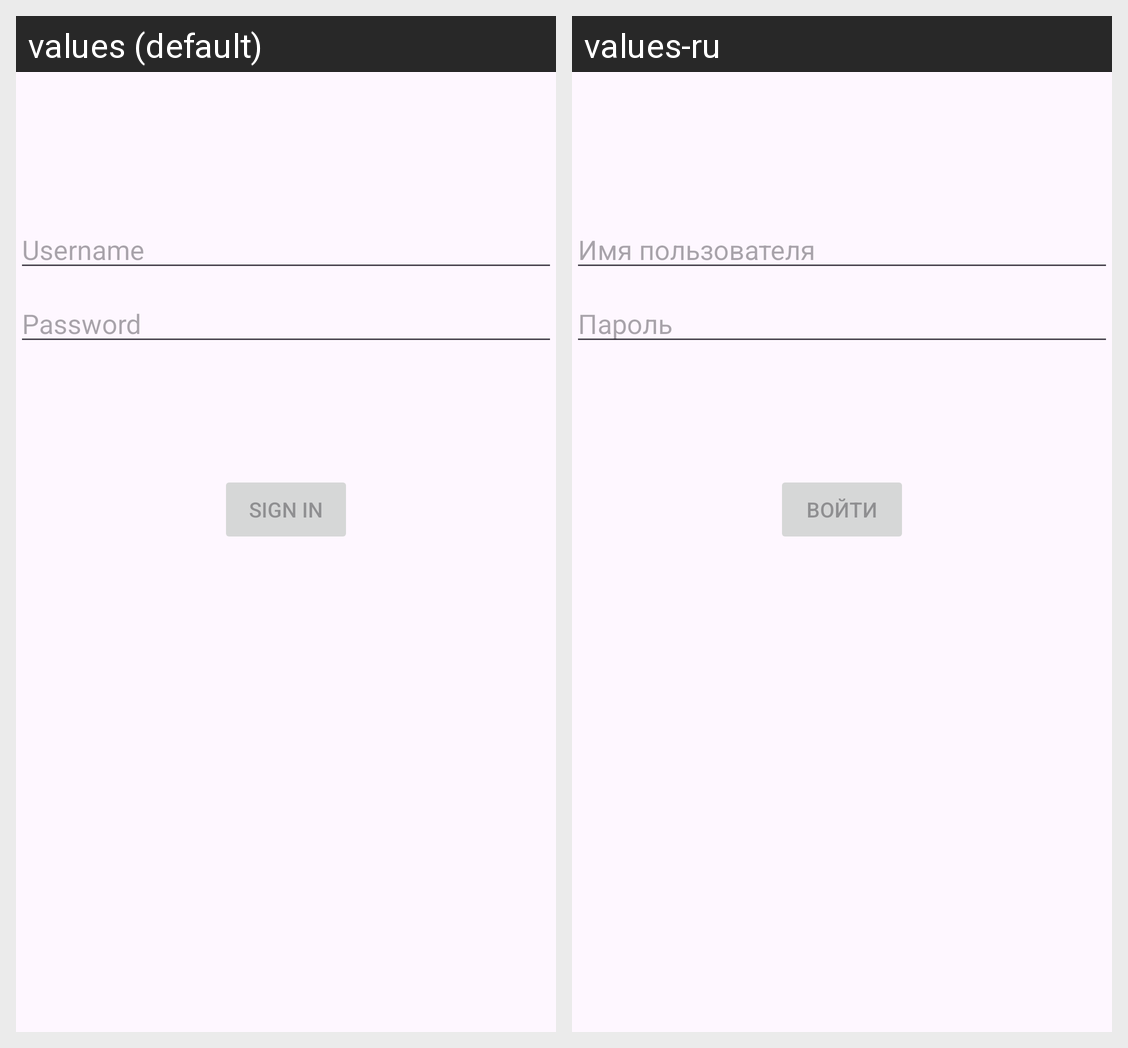

Translations of the strings shown on this Android screen, per locale in the grid:
Android screen res/layout/activity_login.xml rendered under 2 locales, left to right: values (default), values-ru. Device: Nexus 5 (rendered at 1080×1920; each locale shown at half size, 540×960, under a caption strip naming it); theme Theme.ChGKFantasy.
Strings drawn on this screen, with the default value and each locale's value (text and hints the layout hard-codes, and strings that could not be matched under every locale, appear in the picture but are not listed):

prompt_username
  values: Username
  values-ru: Имя пользователя

prompt_password
  values: Password
  values-ru: Пароль

action_sign_in_short
  values: Sign in
  values-ru: Войти
